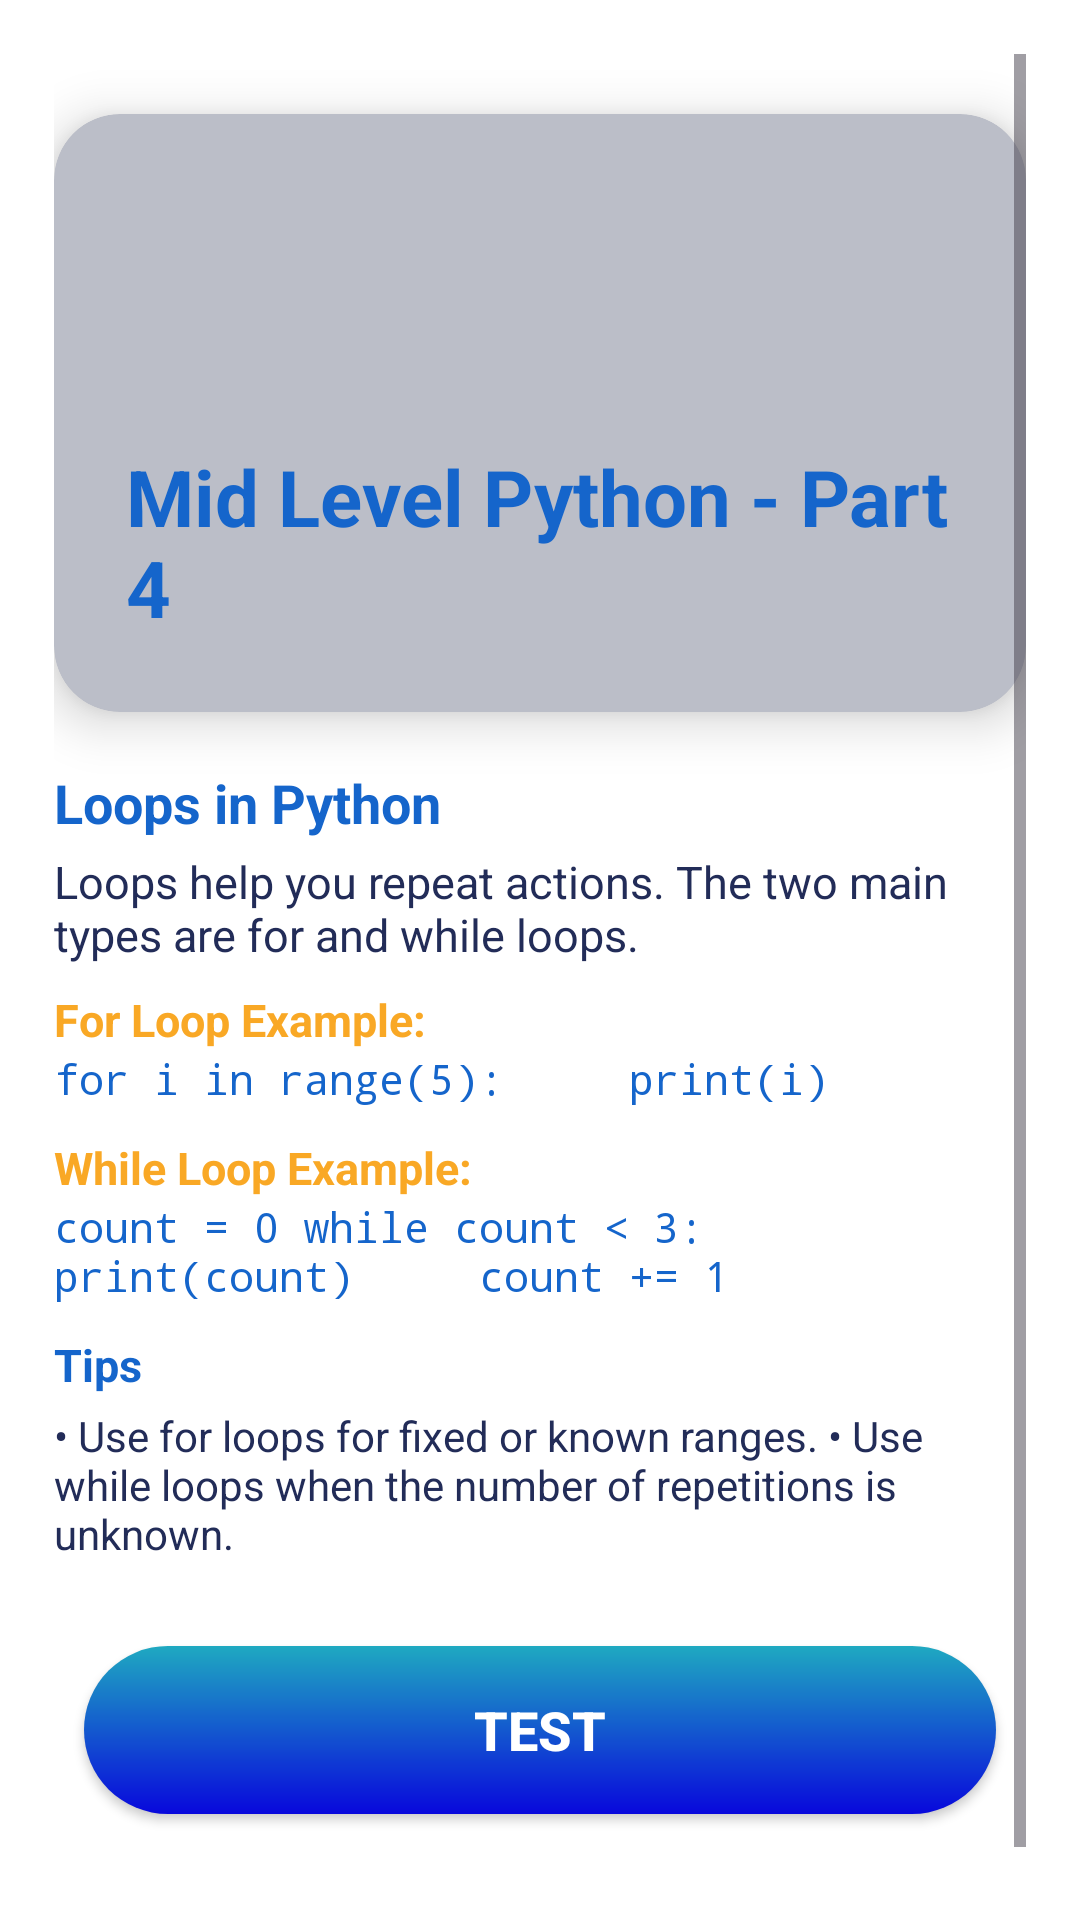

This screen was rendered from an Android layout file. Write that file and the resources it references.
<!-- AndroidManifest.xml: application theme Theme.LearnifyCode -->
<!-- res/layout/activity_mid_level_python_part3.xml -->
<?xml version="1.0" encoding="utf-8"?>
<ScrollView xmlns:android="http://schemas.android.com/apk/res/android"
    xmlns:cardView="http://schemas.android.com/apk/res-auto"
    android:layout_width="match_parent"
    android:layout_height="match_parent"
    android:background="#FFFFFF"
    android:padding="18dp">

    <LinearLayout
        android:layout_width="match_parent"
        android:layout_height="wrap_content"
        android:orientation="vertical"
        android:gravity="center_horizontal"
        android:paddingBottom="32dp">

        <androidx.cardview.widget.CardView
            android:layout_width="match_parent"
            android:layout_height="wrap_content"
            android:layout_marginTop="20dp"
            android:layout_marginBottom="18dp"
            cardView:cardCornerRadius="22dp"
            cardView:cardElevation="10dp"
            cardView:cardBackgroundColor="#BBBEC8">

            <LinearLayout
                android:layout_width="match_parent"
                android:layout_height="wrap_content"
                android:orientation="vertical"
                android:gravity="center_horizontal"
                android:padding="24dp">

                <ImageView
                    android:id="@+id/icon_loops"
                    android:layout_width="72dp"
                    android:layout_height="72dp"
                    android:src="@drawable/ic_course"
                    android:contentDescription="Loops"
                    android:layout_gravity="center_horizontal"
                    android:padding="10dp" />

                <TextView
                    android:id="@+id/title_loops"
                    android:layout_width="wrap_content"
                    android:layout_height="wrap_content"
                    android:text="Mid Level Python - Part 4"
                    android:textSize="26sp"
                    android:textStyle="bold"
                    android:textColor="#1565CB"
                    android:layout_marginTop="14dp" />
            </LinearLayout>
        </androidx.cardview.widget.CardView>

        
        <TextView
            android:layout_width="match_parent"
            android:layout_height="wrap_content"
            android:text="Loops in Python"
            android:textStyle="bold"
            android:textSize="18sp"
            android:textColor="#1565CB"
            android:layout_marginBottom="4dp" />
        <TextView
            android:layout_width="match_parent"
            android:layout_height="wrap_content"
            android:text="Loops help you repeat actions. The two main types are for and while loops."
            android:textSize="15sp"
            android:textColor="#222C58"
            android:layout_marginBottom="8dp"/>
        <TextView
            android:layout_width="match_parent"
            android:layout_height="wrap_content"
            android:text="For Loop Example:"
            android:textStyle="bold"
            android:textColor="#F9A825"
            android:textSize="15sp"/>
        <TextView
            android:layout_width="match_parent"
            android:layout_height="wrap_content"
            android:text='for i in range(5):
    print(i)'
            android:textSize="14sp"
            android:fontFamily="monospace"
            android:textColor="#1565CB"
            android:textIsSelectable="true"
            android:layout_marginBottom="10dp"/>
        <TextView
            android:layout_width="match_parent"
            android:layout_height="wrap_content"
            android:text="While Loop Example:"
            android:textStyle="bold"
            android:textColor="#F9A825"
            android:textSize="15sp"/>
        <TextView
            android:layout_width="match_parent"
            android:layout_height="wrap_content"
            android:text='count = 0
while count &lt; 3:
    print(count)
    count += 1'
            android:textSize="14sp"
            android:fontFamily="monospace"
            android:textColor="#1565CB"
            android:textIsSelectable="true"
            android:layout_marginBottom="10dp"/>

        <TextView
            android:layout_width="match_parent"
            android:layout_height="wrap_content"
            android:text="Tips"
            android:textStyle="bold"
            android:textSize="15sp"
            android:textColor="#1565CB"
            android:layout_marginBottom="4dp"/>
        <TextView
            android:layout_width="match_parent"
            android:layout_height="wrap_content"
            android:text="• Use for loops for fixed or known ranges.
• Use while loops when the number of repetitions is unknown."
            android:textSize="14sp"
            android:textColor="#222C58"
            android:layout_marginBottom="18dp"/>

        <androidx.appcompat.widget.AppCompatButton
            android:id="@+id/btnCheckKnowledge"
            android:layout_width="match_parent"
            android:layout_height="56dp"
            android:text="TEST"
            android:textStyle="bold"
            android:textSize="18sp"
            android:textColor="#FFFFFF"
            android:background="@drawable/btn_gradient_blue"
            android:layout_margin="10dp"/>
    </LinearLayout>
</ScrollView>
<!-- resources referenced by this layout -->
<resources>
  <!-- drawable btn_gradient_blue (drawable) -->
  <shape xmlns:android="http://schemas.android.com/apk/res/android" android:shape="rectangle">
      <gradient
          android:startColor="#0808DC"
          android:endColor="#1FA9C1"
          android:angle="90"/>
      <corners android:radius="28dp"/>
  </shape>
  <style name="Theme.LearnifyCode" parent="Base.Theme.LearnifyCode" />
  <style name="Base.Theme.LearnifyCode" parent="Theme.Material3.Light.NoActionBar">
          <item name="colorPrimary">@color/colorPrimaryBlue</item>
          <item name="colorOnPrimary">@color/colorOnPrimary</item>
          <item name="android:statusBarColor">@color/colorPrimaryBlueDark</item>
          
          
      </style>
  <color name="colorPrimaryBlue">#2F5EAE</color>
  <color name="colorOnPrimary">#FFFFFF</color>
  <color name="colorPrimaryBlueDark">#1F4582</color>
</resources>
